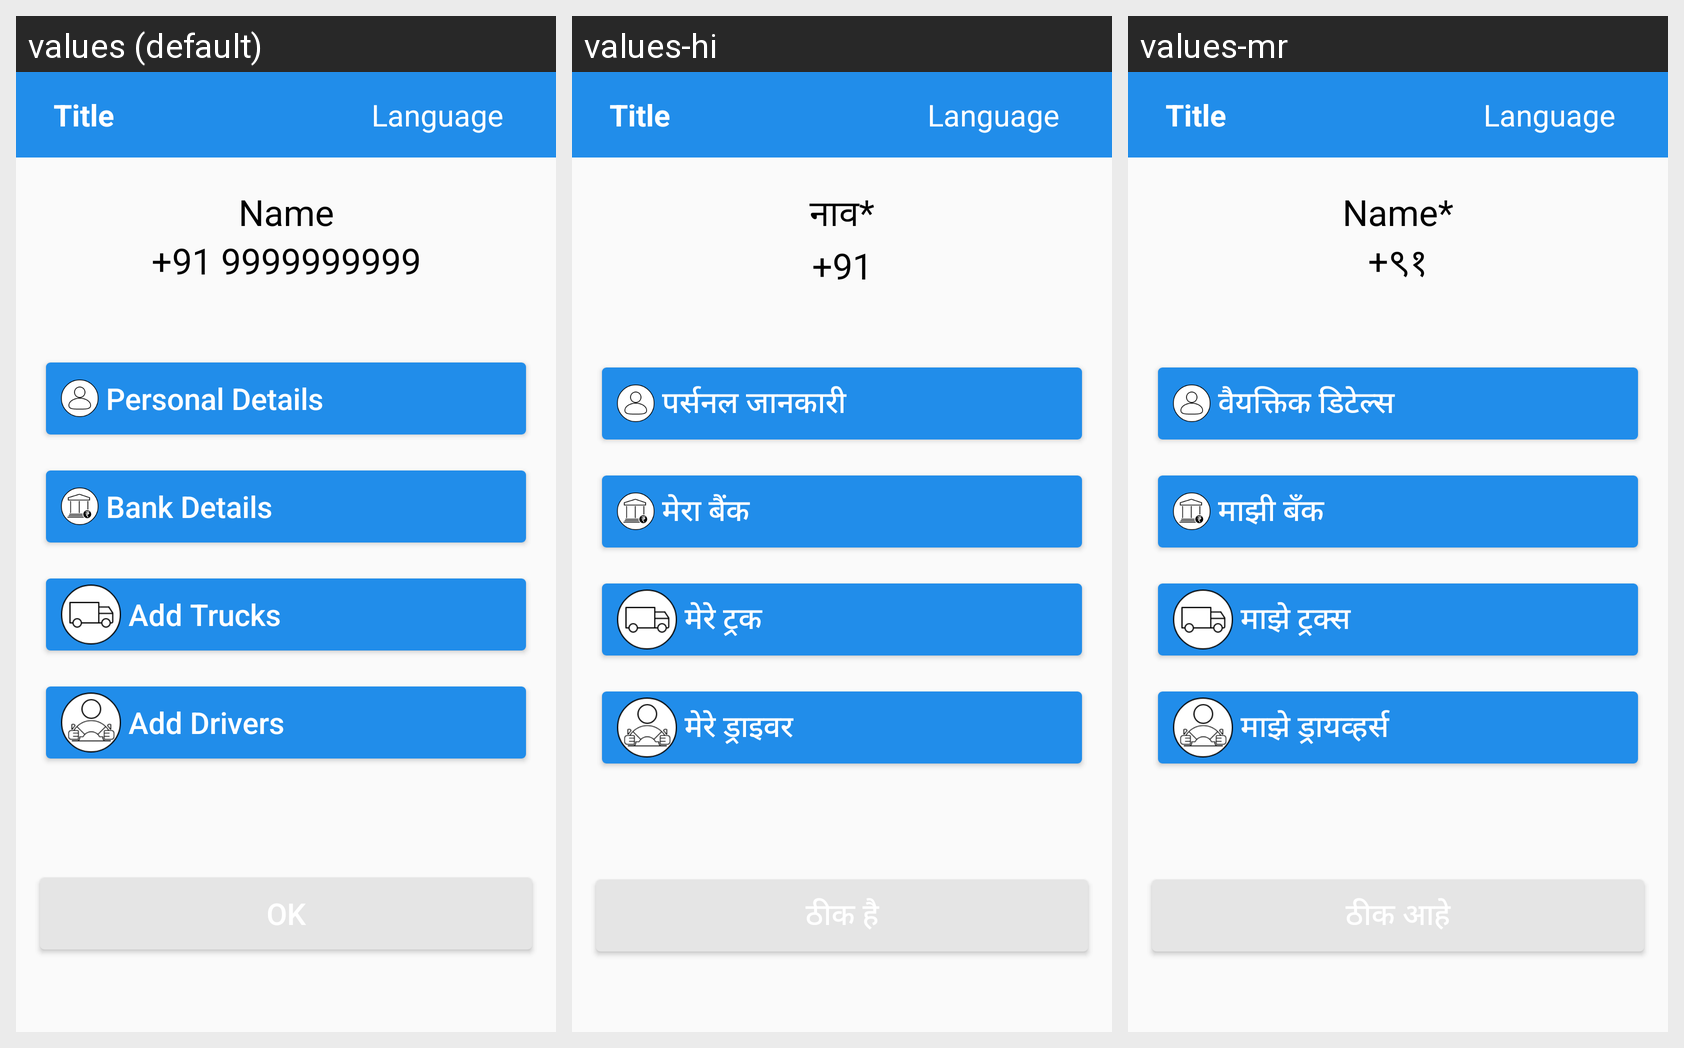

This grid shows one Android layout under several languages. Give, for every string resource on the screen, its name, the default text and each shown locale's text.
Android screen res/layout/activity_profile_and_registration.xml rendered under 3 locales, left to right: values (default), values-hi, values-mr. Device: Nexus 5 (rendered at 1080×1920; each locale shown at half size, 540×960, under a caption strip naming it); theme Theme.Design.Light.NoActionBar.
Strings drawn on this screen, with the default value and each locale's value (text and hints the layout hard-codes, and strings that could not be matched under every locale, appear in the picture but are not listed):

mobNo
  values: +91 9999999999
  values-hi: +91
  values-mr: +९१

name
  values: Name
  values-hi: नाव*
  values-mr: Name*
